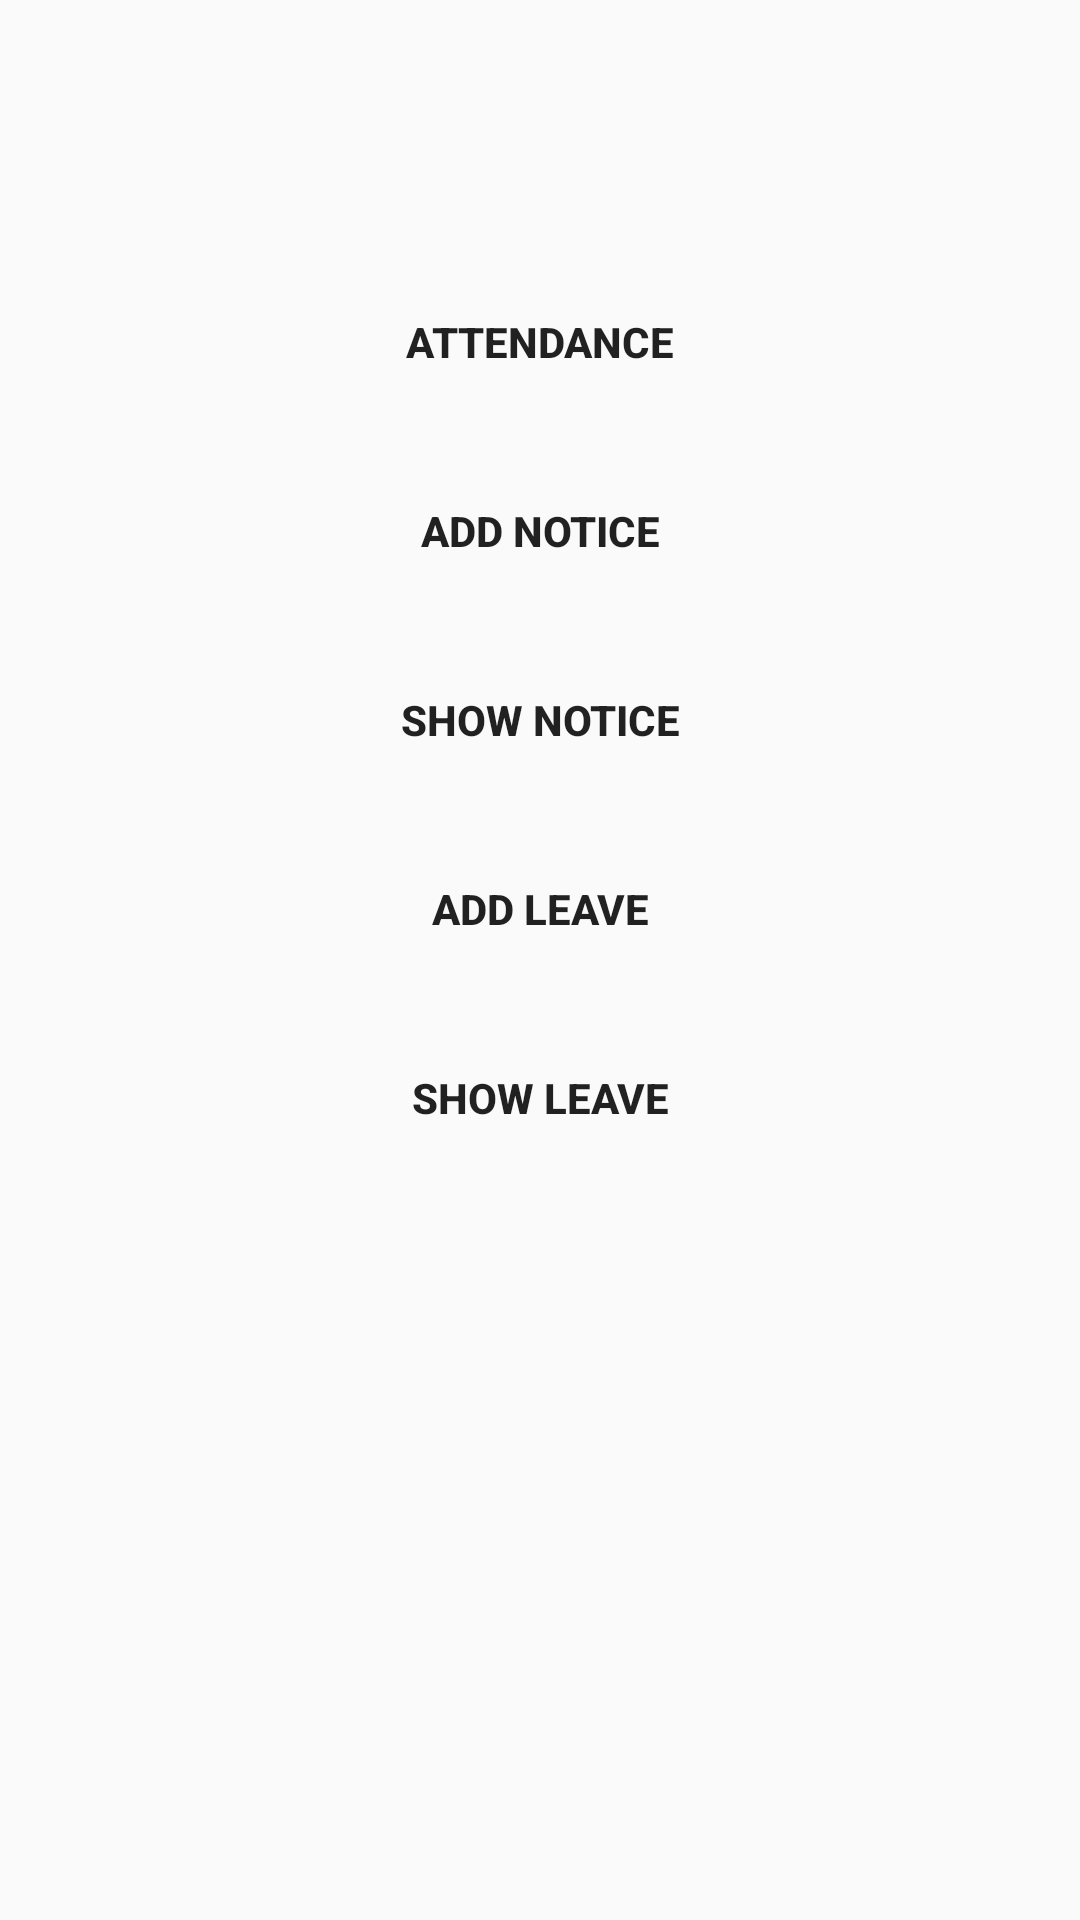

Android layout source for this screen:
<!-- AndroidManifest.xml: application theme AppTheme -->
<!-- res/layout/teacher.xml -->
<?xml version="1.0" encoding="utf-8"?>
<RelativeLayout xmlns:android="http://schemas.android.com/apk/res/android"
    android:layout_width="match_parent"
    android:layout_height="match_parent"
    android:background="@color/btn_login">


    <LinearLayout
        android:layout_width="match_parent"
        android:layout_height="wrap_content"
        android:orientation="vertical"
        android:id="@+id/linearLayout2"
        android:layout_marginTop="10dp"
        android:padding="30dp">

    <Button
        android:layout_width="match_parent"
        android:layout_height="wrap_content"
        android:text="Attendance"
        android:id="@+id/attendace"
        android:textStyle="bold"
        android:background="@color/btn_login_bg"
        android:textColor="@color/btn_login"
        android:layout_below="@+id/linearLayout2"
        android:layout_centerHorizontal="true"
        android:layout_marginTop="50dp" />

    <Button
        android:layout_width="match_parent"
        android:layout_height="wrap_content"
        android:text="Add Notice"
        android:textStyle="bold"
        android:id="@+id/notice"
        android:layout_marginTop="15dp"
        android:background="@color/btn_login_bg"
        android:textColor="@color/btn_login"
        android:layout_below="@+id/attendace"
        android:layout_centerHorizontal="true" />

        <Button
            android:layout_width="match_parent"
            android:layout_height="wrap_content"
            android:text="Show Notice"
            android:id="@+id/tsnotice"
            android:layout_marginTop="15dp"
            android:background="@color/btn_login_bg"
            android:textColor="@color/btn_login"
            android:layout_centerHorizontal="true"
            android:textStyle="bold"/>

        <Button
        android:layout_width="match_parent"
        android:layout_height="wrap_content"
        android:text="Add Leave"
        android:layout_marginTop="15dp"
        android:id="@+id/tleave"
        android:textStyle="bold"
        android:background="@color/btn_login_bg"
        android:textColor="@color/btn_login"
        android:layout_below="@+id/notice"
        android:layout_centerHorizontal="true" />

        <Button
            android:layout_width="match_parent"
            android:layout_height="wrap_content"
            android:text="Show Leave"
            android:layout_marginTop="15dp"
            android:id="@+id/showleave"
            android:textStyle="bold"
            android:background="@color/btn_login_bg"
            android:textColor="@color/btn_login"
            android:layout_centerHorizontal="true" />



    </LinearLayout>

</RelativeLayout>
<!-- resources referenced by this layout -->
<resources>
  <style name="AppTheme" parent="Theme.AppCompat.Light.NoActionBar">
          
  
      </style>
</resources>
